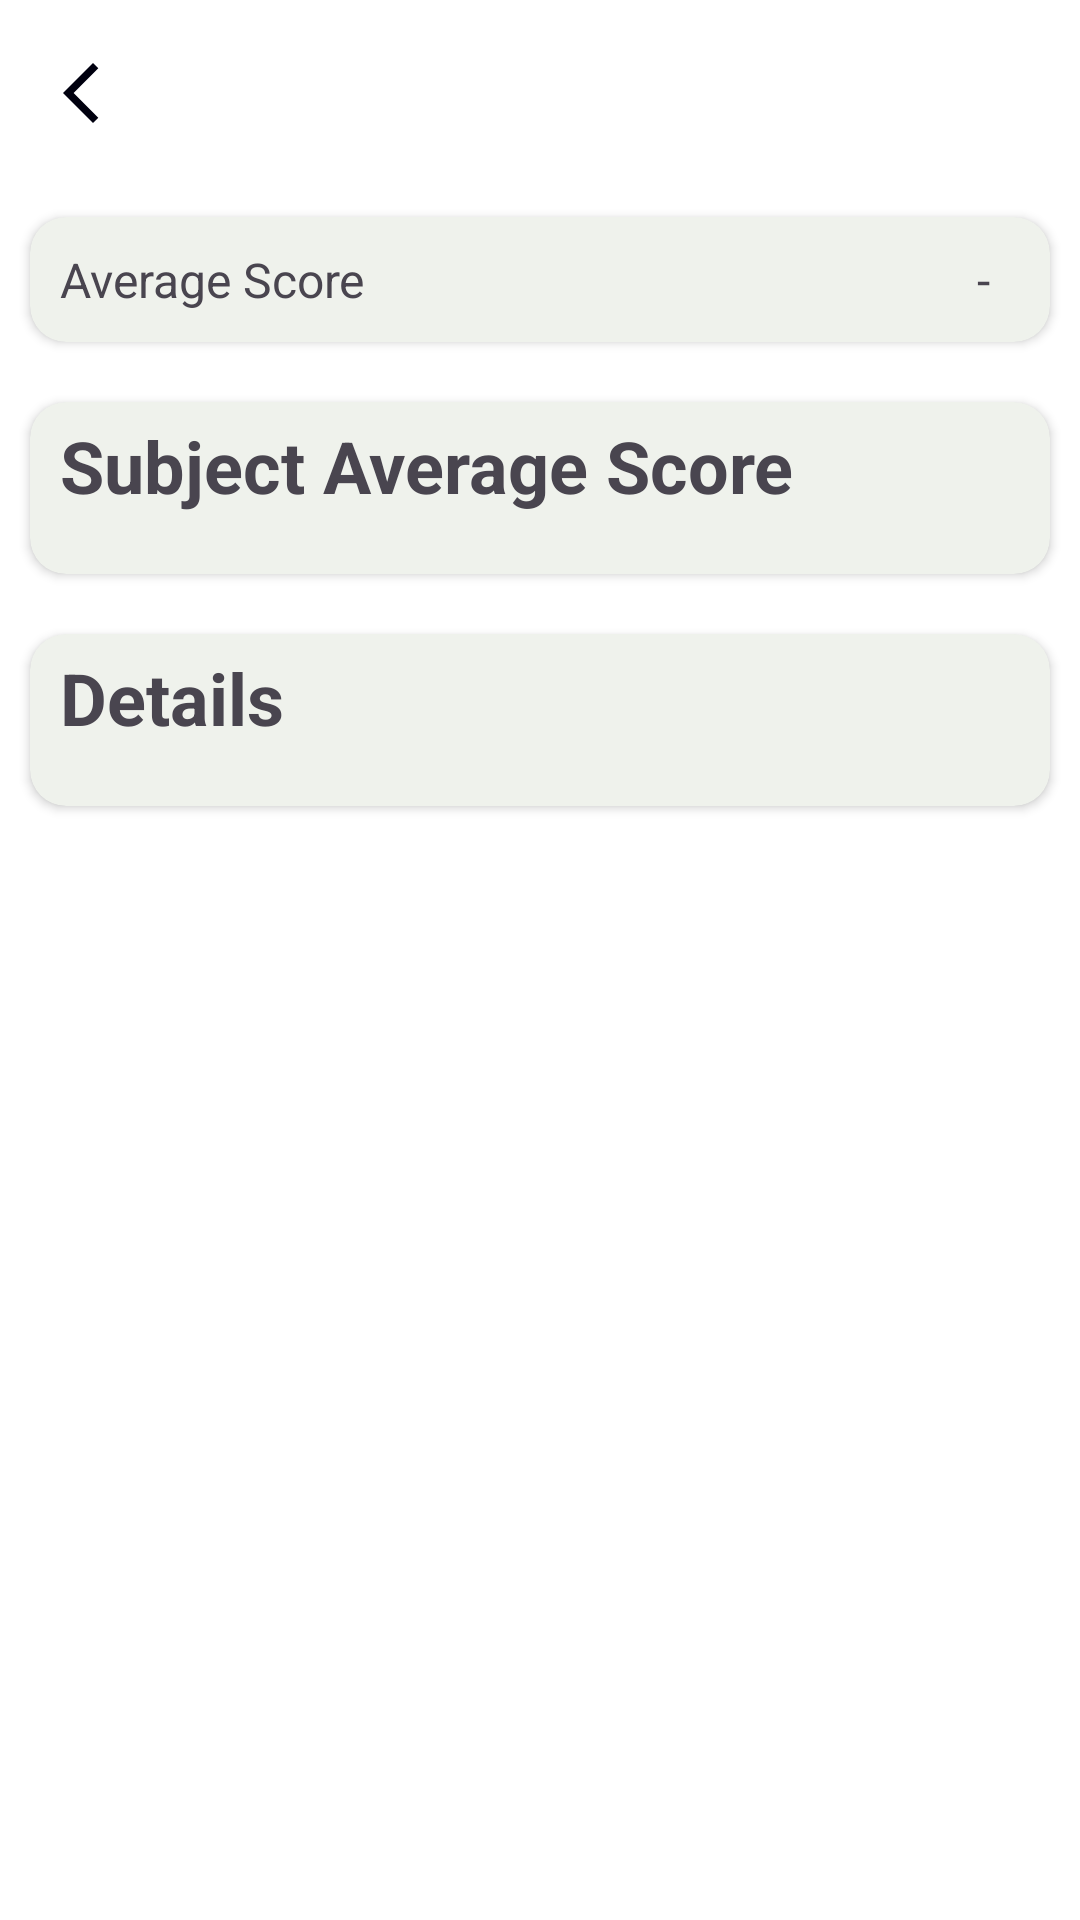

Here is an Android app screen rendered from its layout file. Give the layout XML and the strings, colors and styles it references.
<!-- AndroidManifest.xml: application theme Theme.ClassTracking -->
<!-- res/layout/activity_score_student_detail.xml -->
<?xml version="1.0" encoding="utf-8"?>
<LinearLayout xmlns:android="http://schemas.android.com/apk/res/android"
    xmlns:app="http://schemas.android.com/apk/res-auto"
    android:orientation="vertical"
    android:layout_width="match_parent"
    android:layout_height="match_parent">

    <LinearLayout
        android:layout_width="match_parent"
        android:layout_height="wrap_content"
        android:orientation="horizontal"
        android:padding="15dp">

        <ImageView
            android:layout_width="wrap_content"
            android:layout_height="wrap_content"
            android:src="@drawable/ic_back"
            android:layout_gravity="center"
            android:id="@+id/iv_back"/>

        <TextView
            android:layout_width="wrap_content"
            android:layout_height="wrap_content"
            android:textStyle="bold"
            android:textSize="24sp"
            android:layout_marginStart="10dp"
            android:text=""
            android:id="@+id/tv_name"/>
    </LinearLayout>

    <androidx.cardview.widget.CardView
        android:layout_width="match_parent"
        android:layout_height="wrap_content"
        android:layout_margin="10dp"
        app:cardCornerRadius="12dp"
        android:backgroundTint="@color/md_theme_inverseOnSurface">

        <LinearLayout
            android:layout_width="match_parent"
            android:layout_height="match_parent"
            android:orientation="horizontal"
            android:padding="10dp">

            <TextView
                android:layout_width="wrap_content"
                android:layout_height="wrap_content"
                android:text="@string/average_score"
                android:textSize="16sp" />

            <LinearLayout
                android:layout_width="0dp"
                android:layout_weight="1"
                android:layout_height="wrap_content"/>

            <TextView
                android:layout_width="wrap_content"
                android:layout_height="wrap_content"
                android:text="-"
                android:textSize="16sp"
                android:paddingEnd="10dp"
                android:id="@+id/average_score_value"/>

        </LinearLayout>
    </androidx.cardview.widget.CardView>

    <androidx.cardview.widget.CardView
        android:layout_width="match_parent"
        android:layout_height="wrap_content"
        android:layout_margin="10dp"
        app:cardCornerRadius="12dp"
        android:backgroundTint="@color/md_theme_inverseOnSurface">

        <LinearLayout
            android:layout_width="match_parent"
            android:layout_height="match_parent"
            android:orientation="vertical">

            <TextView
                android:layout_width="wrap_content"
                android:layout_height="wrap_content"
                android:text="@string/subject_average_score"
                android:textSize="24sp"
                android:paddingTop="5dp"
                android:paddingHorizontal="10dp"
                android:textStyle="bold"/>

            <androidx.recyclerview.widget.RecyclerView
                android:layout_width="match_parent"
                android:layout_height="wrap_content"
                android:padding="10sp"
                android:id="@+id/rc_average"/>

        </LinearLayout>

    </androidx.cardview.widget.CardView>

    <androidx.cardview.widget.CardView
        android:layout_width="match_parent"
        android:layout_height="wrap_content"
        android:layout_margin="10dp"
        app:cardCornerRadius="12dp"
        android:backgroundTint="@color/md_theme_inverseOnSurface">

        <LinearLayout
            android:layout_width="match_parent"
            android:layout_height="match_parent"
            android:orientation="vertical">

            <TextView
                android:layout_width="wrap_content"
                android:layout_height="wrap_content"
                android:text="@string/details"
                android:textSize="24sp"
                android:paddingTop="5dp"
                android:paddingHorizontal="10dp"
                android:textStyle="bold"/>

            <androidx.recyclerview.widget.RecyclerView
                android:layout_width="match_parent"
                android:layout_height="wrap_content"
                android:padding="10sp"
                android:id="@+id/rc_details"/>

        </LinearLayout>


    </androidx.cardview.widget.CardView>


</LinearLayout>
<!-- resources referenced by this layout -->
<resources>
  <color name="md_theme_inverseOnSurface">#EFF2EC</color>
  <!-- drawable ic_back (drawable) -->
  <vector xmlns:android="http://schemas.android.com/apk/res/android" android:height="24dp" android:tint="#00000F" android:viewportHeight="24" android:viewportWidth="24" android:width="24dp">
        
      <path android:fillColor="@android:color/white" android:pathData="M17.77,3.77l-1.77,-1.77l-10,10l10,10l1.77,-1.77l-8.23,-8.23z"/>
      
  </vector>
  <string name="average_score">Average Score</string>
  <string name="details">Details</string>
  <string name="subject_average_score">Subject Average Score</string>
  <style name="Theme.ClassTracking" parent="Base.Theme.ClassTracking" />
  <color name="md_theme_primary">#0E5534</color>
  <color name="md_theme_onPrimary">#FFFFFF</color>
  <color name="md_theme_primaryContainer">#3A7A56</color>
  <color name="md_theme_onPrimaryContainer">#FFFFFF</color>
  <color name="md_theme_secondary">#4B6453</color>
  <color name="md_theme_onSecondary">#FFFFFF</color>
  <color name="md_theme_secondaryContainer">#CFEBD6</color>
  <color name="md_theme_onSecondaryContainer">#364E3E</color>
  <color name="md_theme_tertiary">#33477B</color>
  <color name="md_theme_onTertiary">#FFFFFF</color>
  <color name="md_theme_tertiaryContainer">#586BA2</color>
  <color name="md_theme_onTertiaryContainer">#FFFFFF</color>
  <color name="md_theme_error">#BA1A1A</color>
  <color name="md_theme_onError">#FFFFFF</color>
  <color name="md_theme_errorContainer">#FFDAD6</color>
  <color name="md_theme_onErrorContainer">#410002</color>
  <color name="md_theme_surfaceContainerLowest">#FFFFFF</color>
  <color name="md_theme_onBackground">#191C19</color>
  <color name="md_theme_surface">#F8FAF5</color>
  <color name="md_theme_onSurface">#191C19</color>
  <color name="md_theme_surfaceVariant">#DBE5DB</color>
  <color name="md_theme_onSurfaceVariant">#404942</color>
  <color name="md_theme_outline">#707971</color>
  <color name="md_theme_outlineVariant">#BFC9C0</color>
  <color name="md_theme_inverseSurface">#2E312E</color>
  <color name="md_theme_inversePrimary">#92D5AA</color>
  <color name="md_theme_primaryFixed">#AEF2C5</color>
  <color name="md_theme_onPrimaryFixed">#002110</color>
  <color name="md_theme_primaryFixedDim">#92D5AA</color>
  <color name="md_theme_onPrimaryFixedVariant">#085231</color>
  <color name="md_theme_secondaryFixed">#CEE9D4</color>
  <color name="md_theme_onSecondaryFixed">#082013</color>
  <color name="md_theme_secondaryFixedDim">#B2CDB9</color>
  <color name="md_theme_onSecondaryFixedVariant">#344C3C</color>
  <color name="md_theme_tertiaryFixed">#DBE1FF</color>
  <color name="md_theme_onTertiaryFixed">#001849</color>
  <color name="md_theme_tertiaryFixedDim">#B3C5FF</color>
  <color name="md_theme_onTertiaryFixedVariant">#314579</color>
  <color name="md_theme_surfaceDim">#D8DBD6</color>
  <color name="md_theme_surfaceBright">#F8FAF5</color>
  <color name="md_theme_surfaceContainerLow">#F2F4EF</color>
  <color name="md_theme_surfaceContainer">#ECEFE9</color>
  <color name="md_theme_surfaceContainerHigh">#E6E9E4</color>
  <color name="md_theme_surfaceContainerHighest">#E1E3DE</color>
</resources>
